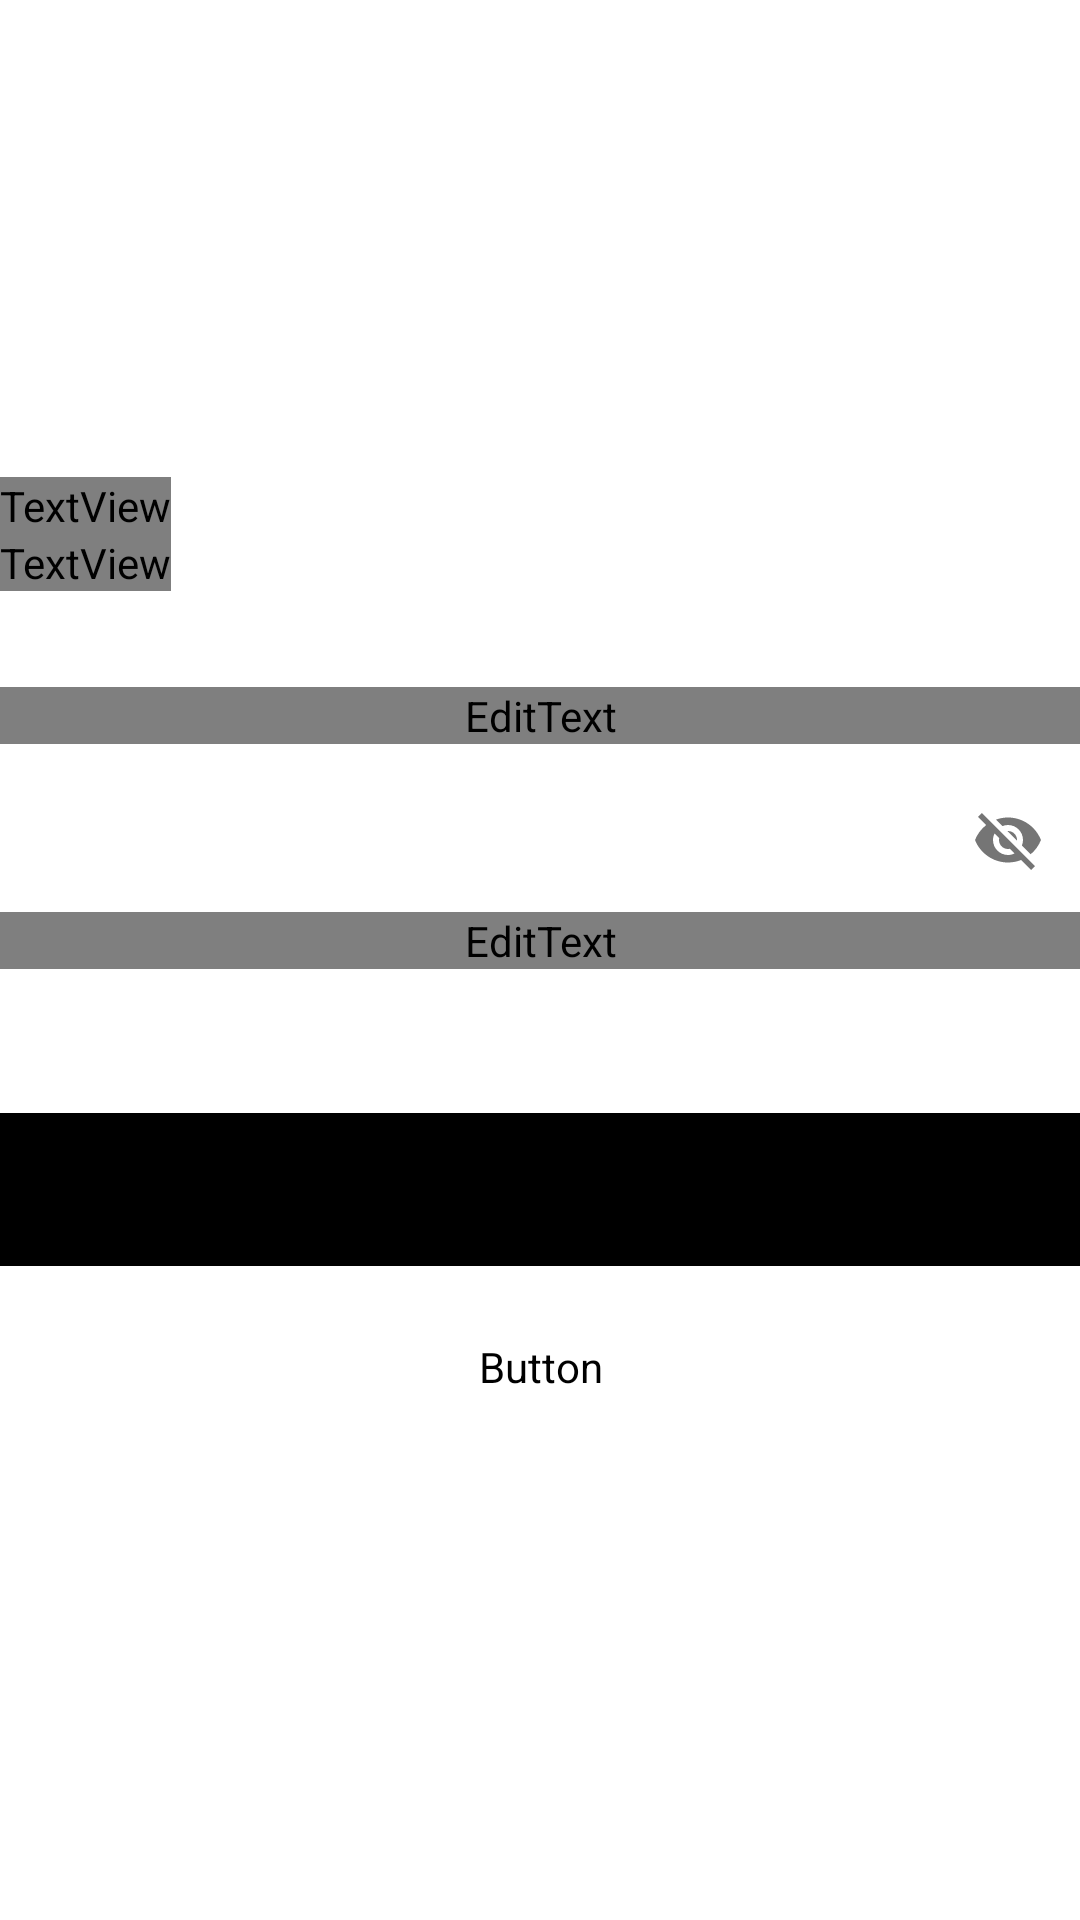

This screen was rendered from an Android layout file. Write that file and the resources it references.
<!-- AndroidManifest.xml: application theme Theme.FirebaseAuthProject -->
<!-- res/layout/activity_login.xml -->
<?xml version="1.0" encoding="utf-8"?>
<RelativeLayout xmlns:android="http://schemas.android.com/apk/res/android"
    xmlns:app="http://schemas.android.com/apk/res-auto"
    xmlns:tools="http://schemas.android.com/tools"
    android:layout_width="match_parent"
    android:layout_height="match_parent"
    android:layout_margin="16dp"
    tools:context=".LoginActivity">

    <LinearLayout
        android:layout_width="match_parent"
        android:layout_height="wrap_content"
        android:orientation="vertical"
        android:layout_centerVertical="true">

        <TextView
            android:layout_width="wrap_content"
            android:layout_height="wrap_content"
            android:text="Selamat Datang!"
            android:textColor="@color/black"
            android:textSize="32sp"
            android:fontFamily="@font/poppins_semibold" />

        <TextView
            android:layout_width="wrap_content"
            android:layout_height="wrap_content"
            android:text="Masukkan email dan password Anda untuk masuk"
            android:fontFamily="@font/poppins_regular" />

        
        <com.google.android.material.textfield.TextInputLayout
            android:layout_width="match_parent"
            android:layout_height="wrap_content"
            android:layout_marginTop="32dp"
            app:boxBackgroundColor="@color/white"
            app:boxBackgroundMode="outline"
            app:boxCornerRadiusTopStart="8dp"
            app:boxCornerRadiusTopEnd="8dp"
            app:boxCornerRadiusBottomStart="8dp"
            app:boxCornerRadiusBottomEnd="8dp">

            <EditText
                android:id="@+id/et_email"
                android:layout_width="match_parent"
                android:layout_height="wrap_content"
                android:hint="Alamat email"
                android:textColor="@color/black"
                android:inputType="textEmailAddress"
                android:fontFamily="@font/poppins_regular" />

        </com.google.android.material.textfield.TextInputLayout>

        
        <com.google.android.material.textfield.TextInputLayout
            android:layout_width="match_parent"
            android:layout_height="wrap_content"
            android:layout_marginTop="8dp"
            app:passwordToggleEnabled="true"
            app:boxBackgroundColor="@color/white"
            app:boxBackgroundMode="outline"
            app:boxCornerRadiusTopStart="8dp"
            app:boxCornerRadiusTopEnd="8dp"
            app:boxCornerRadiusBottomStart="8dp"
            app:boxCornerRadiusBottomEnd="8dp">

            <EditText
                android:id="@+id/et_kata_sandi"
                android:layout_width="match_parent"
                android:layout_height="wrap_content"
                android:hint="Kata sandi"
                android:textColor="@color/black"
                android:inputType="textPassword"
                android:fontFamily="@font/poppins_regular" />

        </com.google.android.material.textfield.TextInputLayout>

        
        <Button
            android:id="@+id/btn_masuk"
            android:layout_width="match_parent"
            android:layout_height="wrap_content"
            android:layout_marginTop="48dp"
            android:paddingVertical="16dp"
            android:text="Masuk"
            android:textSize="16sp"
            android:textAllCaps="false"
            android:backgroundTint="@color/black"
            android:fontFamily="@font/poppins_semibold" />

        
        <Button
            android:id="@+id/btn_buat_akun"
            android:layout_width="match_parent"
            android:layout_height="wrap_content"
            android:layout_marginTop="8dp"
            android:paddingVertical="16dp"
            android:text="Buat Akun"
            android:textSize="16sp"
            android:textColor="@color/black"
            android:textAllCaps="false"
            android:backgroundTint="@color/white"
            android:fontFamily="@font/poppins_semibold" />

    </LinearLayout>

</RelativeLayout>
<!-- resources referenced by this layout -->
<resources>
  <color name="black">#FF000000</color>
  <color name="white">#FFFFFFFF</color>
  <style name="Theme.FirebaseAuthProject" parent="Theme.MaterialComponents.DayNight.NoActionBar">
          
          <item name="colorPrimary">@color/black</item>
          <item name="colorPrimaryVariant">@color/purple_700</item>
          <item name="colorOnPrimary">@color/white</item>
          
          <item name="colorSecondary">@color/teal_200</item>
          <item name="colorSecondaryVariant">@color/teal_700</item>
          <item name="colorOnSecondary">@color/black</item>
          
          <item name="android:statusBarColor" tools:targetApi="l">?attr/colorOnPrimary</item>
          
      </style>
  <color name="purple_700">#FF3700B3</color>
  <color name="teal_200">#FF03DAC5</color>
  <color name="teal_700">#FF018786</color>
</resources>
